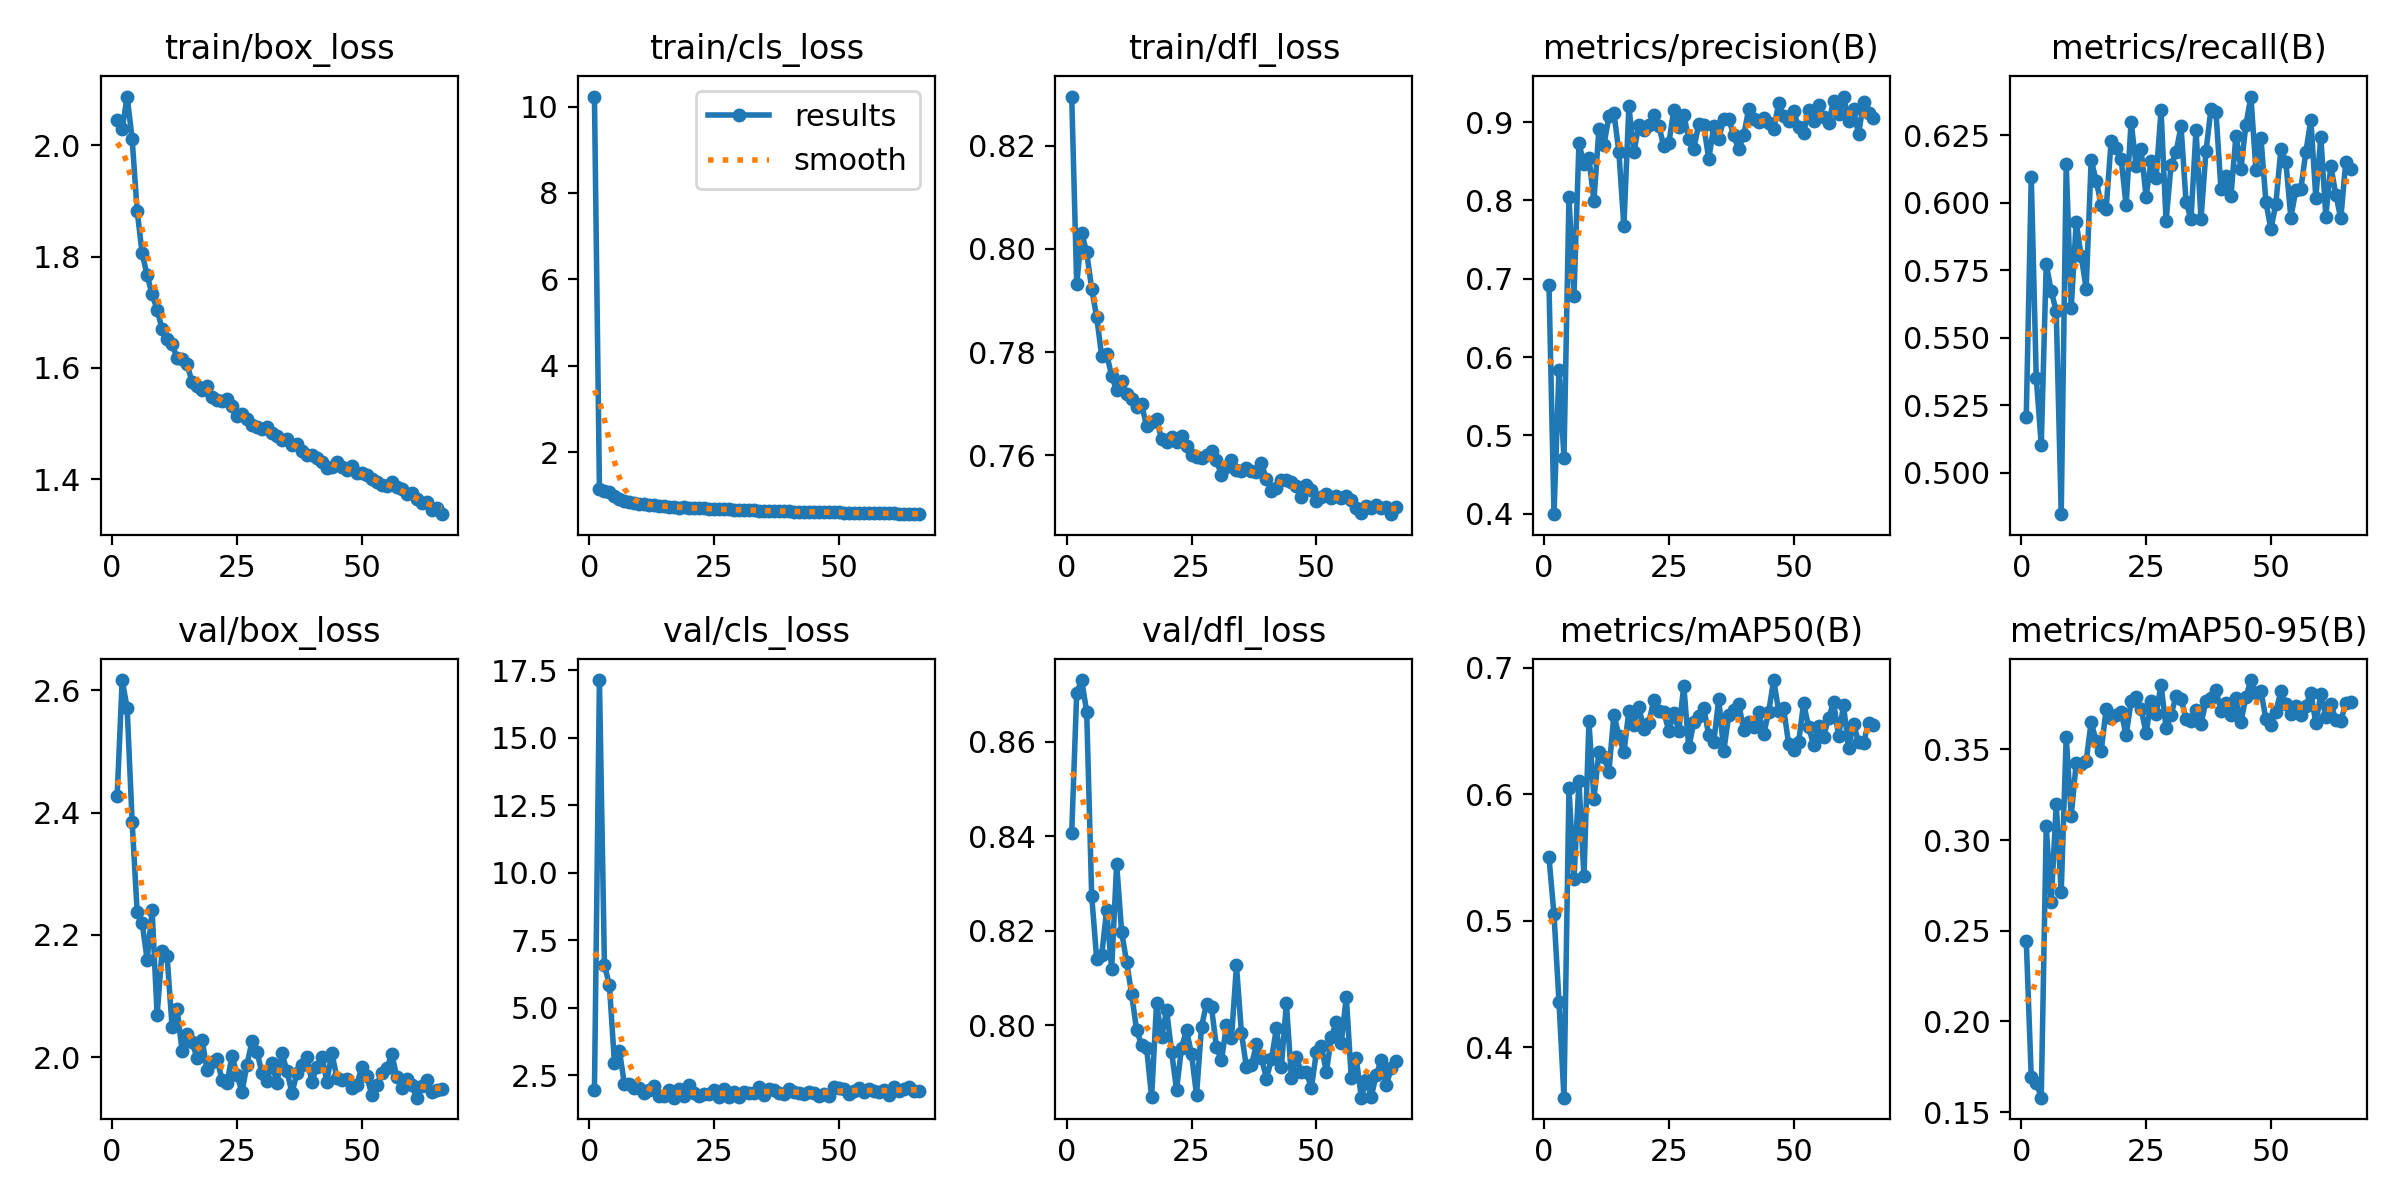

The table this chart was drawn from, first rows:
epoch, time, train/box_loss, train/cls_loss, train/dfl_loss, metrics/precision(B), metrics/recall(B), metrics/mAP50(B), metrics/mAP50-95(B), val/box_loss, val/cls_loss, val/dfl_loss, lr/pg0, lr/pg1, lr/pg2, lr/pg3, lr/pg4, lr/pg5, lr/pg6, lr/pg7
1, 267.1, 2.046, 10.23, 0.8296, 0.6921, 0.5208, 0.5499, 0.2444, 2.428, 1.946, 0.8408, 0.009901, 0.0033, 0.009901, 0.0033, 0.009901, 0.0033, 0.009901, 0.0033
2, 516.8, 2.029, 1.143, 0.7932, 0.3995, 0.6097, 0.5049, 0.1692, 2.617, 17.14, 0.8705, 0.0197, 0.006568, 0.0197, 0.006568, 0.0197, 0.006568, 0.0197, 0.006568
3, 764.4, 2.087, 1.099, 0.8031, 0.5837, 0.5352, 0.4358, 0.1663, 2.571, 6.592, 0.8731, 0.02931, 0.00977, 0.02931, 0.00977, 0.02931, 0.00977, 0.02931, 0.00977
4, 1011, 2.011, 1.065, 0.7993, 0.4713, 0.5104, 0.36, 0.158, 2.385, 5.834, 0.8663, 0.02911, 0.009703, 0.02911, 0.009703, 0.02911, 0.009703, 0.02911, 0.009703
5, 1258, 1.882, 0.9743, 0.7923, 0.8039, 0.5773, 0.6047, 0.3075, 2.238, 2.969, 0.8274, 0.02881, 0.009604, 0.02881, 0.009604, 0.02881, 0.009604, 0.02881, 0.009604
6, 1495, 1.806, 0.9058, 0.7868, 0.6781, 0.5673, 0.5326, 0.2658, 2.22, 3.418, 0.814, 0.02851, 0.009505, 0.02851, 0.009505, 0.02851, 0.009505, 0.02851, 0.009505
7, 1726, 1.766, 0.8781, 0.7792, 0.8729, 0.5599, 0.6101, 0.3196, 2.159, 2.176, 0.8147, 0.02822, 0.009406, 0.02822, 0.009406, 0.02822, 0.009406, 0.02822, 0.009406
8, 1956, 1.732, 0.8457, 0.7796, 0.8468, 0.4847, 0.535, 0.2712, 2.24, 2.187, 0.8244, 0.02792, 0.009307, 0.02792, 0.009307, 0.02792, 0.009307, 0.02792, 0.009307
9, 2186, 1.705, 0.8232, 0.7754, 0.8539, 0.6144, 0.6574, 0.3569, 2.069, 2.036, 0.8118, 0.02762, 0.009208, 0.02762, 0.009208, 0.02762, 0.009208, 0.02762, 0.009208
10, 2415, 1.67, 0.8013, 0.7725, 0.7995, 0.5611, 0.5963, 0.3134, 2.174, 2.041, 0.8342, 0.02733, 0.009109, 0.02733, 0.009109, 0.02733, 0.009109, 0.02733, 0.009109
11, 2643, 1.651, 0.7873, 0.7743, 0.891, 0.5928, 0.6332, 0.3424, 2.165, 1.835, 0.8197, 0.02703, 0.00901, 0.02703, 0.00901, 0.02703, 0.00901, 0.02703, 0.00901
12, 2872, 1.643, 0.78, 0.7719, 0.8705, 0.5803, 0.6294, 0.3417, 2.049, 1.944, 0.8134, 0.02673, 0.008911, 0.02673, 0.008911, 0.02673, 0.008911, 0.02673, 0.008911
13, 3108, 1.617, 0.7649, 0.771, 0.9075, 0.5682, 0.6179, 0.3436, 2.078, 2.11, 0.8066, 0.02644, 0.008812, 0.02644, 0.008812, 0.02644, 0.008812, 0.02644, 0.008812
14, 3338, 1.617, 0.7571, 0.7692, 0.9121, 0.6158, 0.6627, 0.3652, 2.011, 1.729, 0.7989, 0.02614, 0.008713, 0.02614, 0.008713, 0.02614, 0.008713, 0.02614, 0.008713
15, 3569, 1.607, 0.751, 0.7699, 0.8619, 0.6082, 0.6463, 0.3543, 2.038, 1.722, 0.7959, 0.02584, 0.008614, 0.02584, 0.008614, 0.02584, 0.008614, 0.02584, 0.008614
16, 3800, 1.574, 0.7269, 0.7656, 0.7669, 0.5993, 0.633, 0.3491, 2.024, 1.942, 0.7953, 0.02555, 0.008515, 0.02555, 0.008515, 0.02555, 0.008515, 0.02555, 0.008515
17, 4030, 1.568, 0.7197, 0.7664, 0.9203, 0.5978, 0.6656, 0.372, 1.999, 1.676, 0.7847, 0.02525, 0.008416, 0.02525, 0.008416, 0.02525, 0.008416, 0.02525, 0.008416
18, 4261, 1.561, 0.7128, 0.767, 0.8615, 0.623, 0.6549, 0.3673, 2.028, 1.98, 0.8047, 0.02495, 0.008317, 0.02495, 0.008317, 0.02495, 0.008317, 0.02495, 0.008317
19, 4492, 1.568, 0.7172, 0.7631, 0.8967, 0.6203, 0.669, 0.3687, 1.979, 1.752, 0.7974, 0.02465, 0.008218, 0.02465, 0.008218, 0.02465, 0.008218, 0.02465, 0.008218
20, 4722, 1.548, 0.7117, 0.7626, 0.8897, 0.6162, 0.6513, 0.3706, 1.992, 2.138, 0.8032, 0.02436, 0.008119, 0.02436, 0.008119, 0.02436, 0.008119, 0.02436, 0.008119
21, 4952, 1.542, 0.7025, 0.7636, 0.8958, 0.599, 0.6564, 0.3578, 1.997, 1.862, 0.7944, 0.02406, 0.00802, 0.02406, 0.00802, 0.02406, 0.00802, 0.02406, 0.00802
22, 5181, 1.54, 0.6967, 0.7625, 0.9095, 0.63, 0.6746, 0.3764, 1.963, 1.748, 0.7863, 0.02376, 0.007921, 0.02376, 0.007921, 0.02376, 0.007921, 0.02376, 0.007921
23, 5411, 1.545, 0.6973, 0.7638, 0.8953, 0.6138, 0.6654, 0.3786, 1.957, 1.798, 0.7953, 0.02347, 0.007822, 0.02347, 0.007822, 0.02347, 0.007822, 0.02347, 0.007822
24, 5641, 1.532, 0.6908, 0.7617, 0.869, 0.6198, 0.6648, 0.3723, 2.002, 1.818, 0.7989, 0.02317, 0.007723, 0.02317, 0.007723, 0.02317, 0.007723, 0.02317, 0.007723
25, 5871, 1.513, 0.6781, 0.76, 0.8731, 0.6022, 0.65, 0.3588, 1.971, 1.976, 0.7938, 0.02287, 0.007624, 0.02287, 0.007624, 0.02287, 0.007624, 0.02287, 0.007624
26, 6100, 1.516, 0.6763, 0.7595, 0.9155, 0.6155, 0.6643, 0.3766, 1.943, 1.689, 0.7852, 0.02258, 0.007525, 0.02258, 0.007525, 0.02258, 0.007525, 0.02258, 0.007525
27, 6329, 1.509, 0.6765, 0.7595, 0.8932, 0.6093, 0.6501, 0.3693, 1.988, 1.993, 0.7996, 0.02228, 0.007426, 0.02228, 0.007426, 0.02228, 0.007426, 0.02228, 0.007426
28, 6557, 1.498, 0.6728, 0.7599, 0.9086, 0.6343, 0.6856, 0.3857, 2.026, 1.69, 0.8046, 0.02198, 0.007327, 0.02198, 0.007327, 0.02198, 0.007327, 0.02198, 0.007327
29, 6786, 1.493, 0.6624, 0.7608, 0.8789, 0.5932, 0.6369, 0.3619, 2.009, 1.898, 0.8037, 0.02168, 0.007228, 0.02168, 0.007228, 0.02168, 0.007228, 0.02168, 0.007228
30, 7014, 1.49, 0.6653, 0.759, 0.866, 0.6139, 0.6567, 0.3691, 1.974, 1.717, 0.7953, 0.02139, 0.007129, 0.02139, 0.007129, 0.02139, 0.007129, 0.02139, 0.007129
31, 7243, 1.495, 0.6589, 0.7561, 0.8976, 0.6188, 0.6619, 0.3791, 1.961, 1.87, 0.7925, 0.02109, 0.00703, 0.02109, 0.00703, 0.02109, 0.00703, 0.02109, 0.00703
32, 7473, 1.483, 0.6546, 0.7578, 0.896, 0.6283, 0.6681, 0.3779, 1.99, 1.837, 0.8, 0.02079, 0.006931, 0.02079, 0.006931, 0.02079, 0.006931, 0.02079, 0.006931
33, 7706, 1.477, 0.654, 0.7591, 0.8527, 0.6004, 0.6467, 0.3669, 1.958, 1.85, 0.7972, 0.0205, 0.006832, 0.0205, 0.006832, 0.0205, 0.006832, 0.0205, 0.006832
34, 7936, 1.47, 0.6465, 0.7572, 0.8947, 0.5939, 0.641, 0.3654, 2.006, 2.077, 0.8126, 0.0202, 0.006733, 0.0202, 0.006733, 0.0202, 0.006733, 0.0202, 0.006733
35, 8167, 1.472, 0.6448, 0.757, 0.8791, 0.6271, 0.6752, 0.3714, 1.978, 1.774, 0.7983, 0.0199, 0.006634, 0.0199, 0.006634, 0.0199, 0.006634, 0.0199, 0.006634
36, 8402, 1.461, 0.6414, 0.7576, 0.9036, 0.5941, 0.6339, 0.3639, 1.941, 2.002, 0.791, 0.01961, 0.006535, 0.01961, 0.006535, 0.01961, 0.006535, 0.01961, 0.006535
37, 8633, 1.463, 0.6434, 0.757, 0.9043, 0.6191, 0.6623, 0.3768, 1.973, 1.97, 0.7915, 0.01931, 0.006436, 0.01931, 0.006436, 0.01931, 0.006436, 0.01931, 0.006436
38, 8861, 1.45, 0.6347, 0.7567, 0.8836, 0.6348, 0.6667, 0.3781, 1.986, 1.848, 0.7959, 0.01901, 0.006337, 0.01901, 0.006337, 0.01901, 0.006337, 0.01901, 0.006337
39, 9089, 1.444, 0.6311, 0.7585, 0.8652, 0.6336, 0.6714, 0.3825, 2, 1.824, 0.7931, 0.01871, 0.006238, 0.01871, 0.006238, 0.01871, 0.006238, 0.01871, 0.006238
40, 9318, 1.444, 0.6312, 0.7553, 0.8831, 0.605, 0.6509, 0.3713, 1.96, 2.003, 0.7886, 0.01842, 0.006139, 0.01842, 0.006139, 0.01842, 0.006139, 0.01842, 0.006139
41, 9567, 1.438, 0.6207, 0.753, 0.9166, 0.61, 0.6568, 0.3754, 1.984, 1.899, 0.7927, 0.01812, 0.00604, 0.01812, 0.00604, 0.01812, 0.00604, 0.01812, 0.00604
42, 9808, 1.43, 0.6207, 0.7537, 0.9041, 0.6026, 0.6532, 0.3688, 2.001, 1.842, 0.7993, 0.01782, 0.005941, 0.01782, 0.005941, 0.01782, 0.005941, 0.01782, 0.005941
43, 10040, 1.421, 0.6158, 0.7551, 0.9002, 0.6249, 0.6651, 0.3782, 1.96, 1.818, 0.7912, 0.01753, 0.005842, 0.01753, 0.005842, 0.01753, 0.005842, 0.01753, 0.005842
44, 10269, 1.423, 0.6118, 0.7552, 0.9055, 0.6127, 0.6475, 0.3652, 2.007, 1.894, 0.8046, 0.01723, 0.005743, 0.01723, 0.005743, 0.01723, 0.005743, 0.01723, 0.005743
45, 10507, 1.432, 0.6185, 0.7548, 0.8992, 0.629, 0.6649, 0.3789, 1.966, 1.863, 0.7889, 0.01693, 0.005644, 0.01693, 0.005644, 0.01693, 0.005644, 0.01693, 0.005644
46, 10736, 1.423, 0.6142, 0.7541, 0.8909, 0.6393, 0.6902, 0.3882, 1.963, 1.724, 0.7932, 0.01664, 0.005545, 0.01664, 0.005545, 0.01664, 0.005545, 0.01664, 0.005545
47, 10978, 1.416, 0.6087, 0.7519, 0.9239, 0.612, 0.666, 0.3809, 1.964, 1.801, 0.79, 0.01634, 0.005446, 0.01634, 0.005446, 0.01634, 0.005446, 0.01634, 0.005446
48, 11223, 1.424, 0.6086, 0.7541, 0.908, 0.6241, 0.6678, 0.3823, 1.949, 1.751, 0.7901, 0.01604, 0.005347, 0.01604, 0.005347, 0.01604, 0.005347, 0.01604, 0.005347
49, 11467, 1.412, 0.6026, 0.7532, 0.9021, 0.6003, 0.6398, 0.3665, 1.954, 2.069, 0.7866, 0.01574, 0.005248, 0.01574, 0.005248, 0.01574, 0.005248, 0.01574, 0.005248
50, 11711, 1.411, 0.605, 0.7511, 0.914, 0.5902, 0.6346, 0.3633, 1.984, 2.048, 0.7942, 0.01545, 0.005149, 0.01545, 0.005149, 0.01545, 0.005149, 0.01545, 0.005149
51, 11957, 1.407, 0.5999, 0.7518, 0.894, 0.5997, 0.6409, 0.3708, 1.969, 1.988, 0.7956, 0.01515, 0.00505, 0.01515, 0.00505, 0.01515, 0.00505, 0.01515, 0.00505
52, 12201, 1.401, 0.597, 0.7525, 0.8866, 0.6199, 0.6719, 0.382, 1.938, 1.807, 0.79, 0.01485, 0.004951, 0.01485, 0.004951, 0.01485, 0.004951, 0.01485, 0.004951
53, 12446, 1.396, 0.5909, 0.7518, 0.9153, 0.615, 0.6531, 0.375, 1.954, 1.922, 0.7975, 0.01456, 0.004852, 0.01456, 0.004852, 0.01456, 0.004852, 0.01456, 0.004852
54, 12692, 1.389, 0.5933, 0.7521, 0.9011, 0.5945, 0.639, 0.3697, 1.974, 2.051, 0.8007, 0.01426, 0.004753, 0.01426, 0.004753, 0.01426, 0.004753, 0.01426, 0.004753
55, 12936, 1.388, 0.5918, 0.7517, 0.9222, 0.6049, 0.6539, 0.3738, 1.981, 1.898, 0.7962, 0.01396, 0.004654, 0.01396, 0.004654, 0.01396, 0.004654, 0.01396, 0.004654
56, 13180, 1.395, 0.5898, 0.7521, 0.9063, 0.6052, 0.6455, 0.3692, 2.005, 2.015, 0.8061, 0.01367, 0.004555, 0.01367, 0.004555, 0.01367, 0.004555, 0.01367, 0.004555
57, 13423, 1.387, 0.5866, 0.7513, 0.8993, 0.6188, 0.6601, 0.3739, 1.968, 1.921, 0.7887, 0.01337, 0.004456, 0.01337, 0.004456, 0.01337, 0.004456, 0.01337, 0.004456
58, 13667, 1.382, 0.5849, 0.7497, 0.9267, 0.6307, 0.6726, 0.3813, 1.95, 1.882, 0.793, 0.01307, 0.004357, 0.01307, 0.004357, 0.01307, 0.004357, 0.01307, 0.004357
59, 13911, 1.373, 0.5809, 0.7488, 0.9099, 0.6019, 0.646, 0.3644, 1.964, 1.968, 0.7846, 0.01277, 0.004258, 0.01277, 0.004258, 0.01277, 0.004258, 0.01277, 0.004258
60, 14155, 1.375, 0.5846, 0.7501, 0.9327, 0.6245, 0.6701, 0.3805, 1.954, 1.769, 0.7883, 0.01248, 0.004159, 0.01248, 0.004159, 0.01248, 0.004159, 0.01248, 0.004159
... 6 more rows
